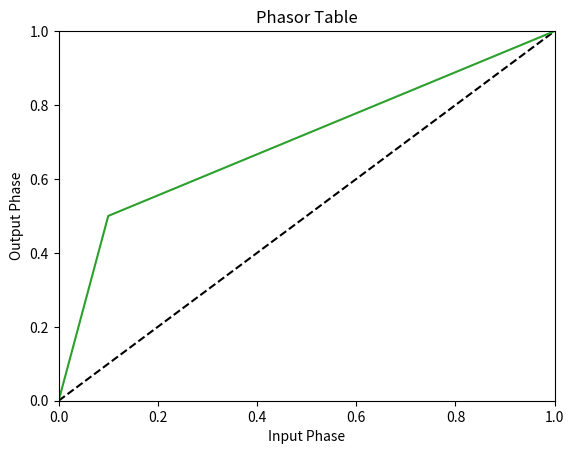

This chart was generated by the following Python code:
import math

import matplotlib.pyplot as plt
import numpy as np

class Phasor(object):
    def __init__(self, inflections = []):
        self.inflections = inflections
        self.phase_idx = 0

    def __str__(self):
        return f"Inflections : {self.inflections}\nPhase Index : {self.phase_idx}"
        
    def print(self):
        print(self)
        x, y = [0], [0]

        for inflection in self.inflections:
            x.append(inflection[0])
            y.append(inflection[1])

        x.append(1)
        y.append(1)

        plt.plot(x, y, "C2")
        plt.show()

def plt_init():
    plt.title("Phasor Table")

    plt.xlabel("Input Phase")
    plt.ylabel("Output Phase")

    plt.xlim([0.0, 1.0])
    plt.ylim([0.0, 1.0])

    plt.plot([0.0, 1.0], [0.0, 1.0], "k--")

def main():
    plt_init()

    phasor = Phasor([(0.1, 0.5)]) 
    phasor.print()
    
if __name__ == "__main__":
    main()